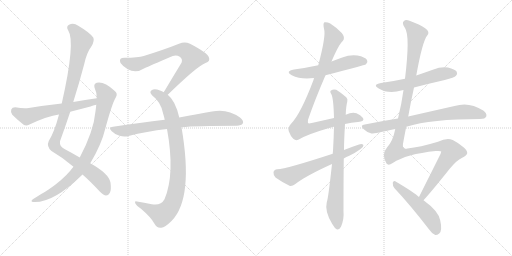
t = 0.00 s
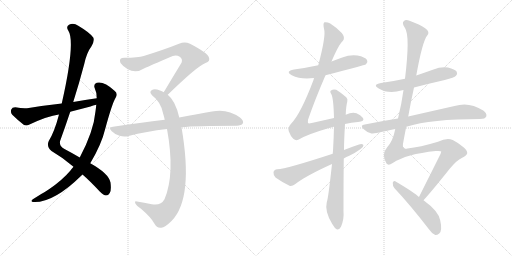
t = 2.47 s
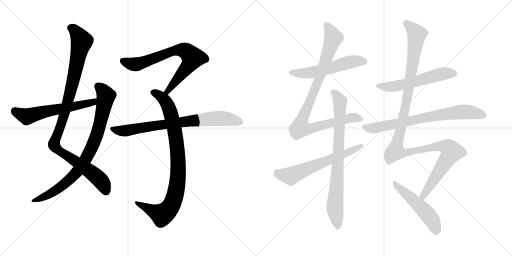
t = 4.94 s
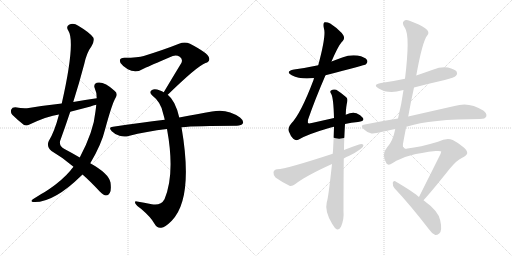
t = 7.41 s
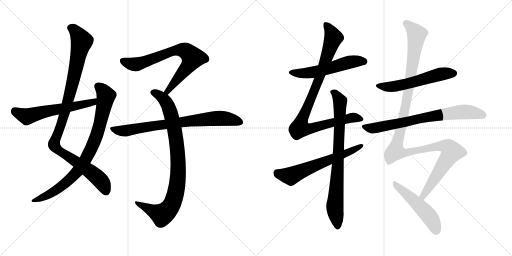
t = 9.89 s
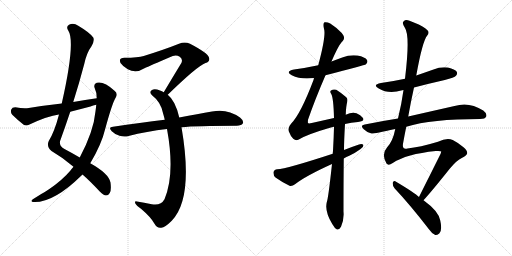
t = 12.36 s

The animated SVG that drew these frames (rendered in a browser with its animation timeline set to each time). Animation: 14 CSS @keyframes rules; one cycle of 12.36 s.

<svg version="1.1" viewBox="0 0 2048 1024" xmlns="http://www.w3.org/2000/svg">
  <g stroke="lightgray" stroke-dasharray="1,1" stroke-width="1" transform="scale(4, 4)">
    <line x1="0" y1="0" x2="256" y2="256"></line>
    <line x1="256" y1="0" x2="0" y2="256"></line>
    <line x1="128" y1="0" x2="128" y2="256"></line>
    <line x1="0" y1="128" x2="256" y2="128"></line>
    <line x1="256" y1="0" x2="512" y2="256"></line>
    <line x1="512" y1="0" x2="256" y2="256"></line>
    <line x1="384" y1="0" x2="384" y2="256"></line>
    <line x1="256" y1="128" x2="512" y2="128"></line>
  </g>
<g transform="scale(1, -1) translate(0, -850)">
   <style type="text/css">
    @keyframes keyframes0 {
      from {
       stroke: black;
       stroke-dashoffset: 1042;
       stroke-width: 128;
       }
       77% {
       animation-timing-function: step-end;
       stroke: black;
       stroke-dashoffset: 0;
       stroke-width: 128;
       }
       to {
       stroke: black;
       stroke-width: 1024;
       }
       }
       #make-me-a-hanzi-animation-0 {
         animation: keyframes0 1.097982s both;
         animation-delay: 0.000000s;
         animation-timing-function: linear;
       }
    @keyframes keyframes1 {
      from {
       stroke: black;
       stroke-dashoffset: 846;
       stroke-width: 128;
       }
       73% {
       animation-timing-function: step-end;
       stroke: black;
       stroke-dashoffset: 0;
       stroke-width: 128;
       }
       to {
       stroke: black;
       stroke-width: 1024;
       }
       }
       #make-me-a-hanzi-animation-1 {
         animation: keyframes1 0.938477s both;
         animation-delay: 1.097982s;
         animation-timing-function: linear;
       }
    @keyframes keyframes2 {
      from {
       stroke: black;
       stroke-dashoffset: 593;
       stroke-width: 128;
       }
       66% {
       animation-timing-function: step-end;
       stroke: black;
       stroke-dashoffset: 0;
       stroke-width: 128;
       }
       to {
       stroke: black;
       stroke-width: 1024;
       }
       }
       #make-me-a-hanzi-animation-2 {
         animation: keyframes2 0.732585s both;
         animation-delay: 2.036458s;
         animation-timing-function: linear;
       }
    @keyframes keyframes3 {
      from {
       stroke: black;
       stroke-dashoffset: 734;
       stroke-width: 128;
       }
       70% {
       animation-timing-function: step-end;
       stroke: black;
       stroke-dashoffset: 0;
       stroke-width: 128;
       }
       to {
       stroke: black;
       stroke-width: 1024;
       }
       }
       #make-me-a-hanzi-animation-3 {
         animation: keyframes3 0.847331s both;
         animation-delay: 2.769043s;
         animation-timing-function: linear;
       }
    @keyframes keyframes4 {
      from {
       stroke: black;
       stroke-dashoffset: 904;
       stroke-width: 128;
       }
       75% {
       animation-timing-function: step-end;
       stroke: black;
       stroke-dashoffset: 0;
       stroke-width: 128;
       }
       to {
       stroke: black;
       stroke-width: 1024;
       }
       }
       #make-me-a-hanzi-animation-4 {
         animation: keyframes4 0.985677s both;
         animation-delay: 3.616374s;
         animation-timing-function: linear;
       }
    @keyframes keyframes5 {
      from {
       stroke: black;
       stroke-dashoffset: 773;
       stroke-width: 128;
       }
       72% {
       animation-timing-function: step-end;
       stroke: black;
       stroke-dashoffset: 0;
       stroke-width: 128;
       }
       to {
       stroke: black;
       stroke-width: 1024;
       }
       }
       #make-me-a-hanzi-animation-5 {
         animation: keyframes5 0.879069s both;
         animation-delay: 4.602051s;
         animation-timing-function: linear;
       }
    @keyframes keyframes6 {
      from {
       stroke: black;
       stroke-dashoffset: 552;
       stroke-width: 128;
       }
       64% {
       animation-timing-function: step-end;
       stroke: black;
       stroke-dashoffset: 0;
       stroke-width: 128;
       }
       to {
       stroke: black;
       stroke-width: 1024;
       }
       }
       #make-me-a-hanzi-animation-6 {
         animation: keyframes6 0.699219s both;
         animation-delay: 5.481120s;
         animation-timing-function: linear;
       }
    @keyframes keyframes7 {
      from {
       stroke: black;
       stroke-dashoffset: 950;
       stroke-width: 128;
       }
       76% {
       animation-timing-function: step-end;
       stroke: black;
       stroke-dashoffset: 0;
       stroke-width: 128;
       }
       to {
       stroke: black;
       stroke-width: 1024;
       }
       }
       #make-me-a-hanzi-animation-7 {
         animation: keyframes7 1.023112s both;
         animation-delay: 6.180339s;
         animation-timing-function: linear;
       }
    @keyframes keyframes8 {
      from {
       stroke: black;
       stroke-dashoffset: 804;
       stroke-width: 128;
       }
       72% {
       animation-timing-function: step-end;
       stroke: black;
       stroke-dashoffset: 0;
       stroke-width: 128;
       }
       to {
       stroke: black;
       stroke-width: 1024;
       }
       }
       #make-me-a-hanzi-animation-8 {
         animation: keyframes8 0.904297s both;
         animation-delay: 7.203451s;
         animation-timing-function: linear;
       }
    @keyframes keyframes9 {
      from {
       stroke: black;
       stroke-dashoffset: 622;
       stroke-width: 128;
       }
       67% {
       animation-timing-function: step-end;
       stroke: black;
       stroke-dashoffset: 0;
       stroke-width: 128;
       }
       to {
       stroke: black;
       stroke-width: 1024;
       }
       }
       #make-me-a-hanzi-animation-9 {
         animation: keyframes9 0.756185s both;
         animation-delay: 8.107747s;
         animation-timing-function: linear;
       }
    @keyframes keyframes10 {
      from {
       stroke: black;
       stroke-dashoffset: 562;
       stroke-width: 128;
       }
       65% {
       animation-timing-function: step-end;
       stroke: black;
       stroke-dashoffset: 0;
       stroke-width: 128;
       }
       to {
       stroke: black;
       stroke-width: 1024;
       }
       }
       #make-me-a-hanzi-animation-10 {
         animation: keyframes10 0.707357s both;
         animation-delay: 8.863932s;
         animation-timing-function: linear;
       }
    @keyframes keyframes11 {
      from {
       stroke: black;
       stroke-dashoffset: 740;
       stroke-width: 128;
       }
       71% {
       animation-timing-function: step-end;
       stroke: black;
       stroke-dashoffset: 0;
       stroke-width: 128;
       }
       to {
       stroke: black;
       stroke-width: 1024;
       }
       }
       #make-me-a-hanzi-animation-11 {
         animation: keyframes11 0.852214s both;
         animation-delay: 9.571289s;
         animation-timing-function: linear;
       }
    @keyframes keyframes12 {
      from {
       stroke: black;
       stroke-dashoffset: 1250;
       stroke-width: 128;
       }
       80% {
       animation-timing-function: step-end;
       stroke: black;
       stroke-dashoffset: 0;
       stroke-width: 128;
       }
       to {
       stroke: black;
       stroke-width: 1024;
       }
       }
       #make-me-a-hanzi-animation-12 {
         animation: keyframes12 1.267253s both;
         animation-delay: 10.423503s;
         animation-timing-function: linear;
       }
    @keyframes keyframes13 {
      from {
       stroke: black;
       stroke-dashoffset: 511;
       stroke-width: 128;
       }
       62% {
       animation-timing-function: step-end;
       stroke: black;
       stroke-dashoffset: 0;
       stroke-width: 128;
       }
       to {
       stroke: black;
       stroke-width: 1024;
       }
       }
       #make-me-a-hanzi-animation-13 {
         animation: keyframes13 0.665853s both;
         animation-delay: 11.690755s;
         animation-timing-function: linear;
       }
</style>
<path d="M 330 152 Q 361 125 399 84 Q 415 69 424 68 Q 433 68 439 78 Q 446 88 442 120 Q 435 156 361 197 L 319 220 Q 292 236 258 254 Q 237 264 240 285 Q 261 343 281 403 L 293 442 Q 317 518 337 594 Q 347 640 366 665 Q 379 687 373 700 Q 360 719 313 747 Q 294 760 276 751 Q 263 744 273 728 Q 303 683 247 436 L 236 392 Q 218 323 195 286 Q 185 264 206 246 Q 254 218 294 183 L 330 152 Z" fill="lightgray"></path> 
<path d="M 294 183 Q 287 176 281 167 Q 250 130 196 93 Q 183 84 165 74 Q 149 64 133 54 Q 120 45 131 42 Q 212 36 327 149 Q 328 150 330 152 L 361 197 Q 406 272 421 335 Q 449 438 463 460 Q 473 476 458 487 Q 416 526 387 519 Q 374 515 378 500 Q 387 481 387 457 L 385 431 Q 384 419 382 405 Q 375 326 319 220 L 294 183 Z" fill="lightgray"></path> 
<path d="M 387 457 Q 341 451 293 442 L 247 436 Q 183 429 115 418 Q 94 415 61 421 Q 48 421 45 412 Q 41 400 49 391 Q 68 372 96 350 Q 106 346 118 352 Q 190 386 236 392 L 281 403 Q 320 413 362 424 Q 372 428 385 431 C 414 439 417 461 387 457 Z" fill="lightgray"></path> 
<path d="M 671 471 Q 788 585 822 598 Q 843 605 835 622 Q 831 638 760 675 Q 739 685 716 675 Q 661 653 575 626 Q 553 619 498 619 Q 473 619 482 598 Q 491 585 511 573 Q 544 555 578 577 Q 597 586 691 626 Q 706 632 719 623 Q 732 614 726 599 Q 693 545 655 481 C 640 455 649 450 671 471 Z" fill="lightgray"></path> 
<path d="M 717 380 Q 702 447 671 471 L 655 481 Q 648 485 640 488 Q 618 497 608 490 Q 595 483 608 469 Q 645 441 653 394 Q 656 384 659 371 L 668 334 Q 701 154 658 53 Q 643 26 607 33 Q 576 39 548 44 Q 536 47 542 35 Q 546 28 564 15 Q 604 -19 618 -45 Q 628 -64 645 -61 Q 660 -60 687 -33 Q 775 57 726 341 L 717 380 Z" fill="lightgray"></path> 
<path d="M 726 341 Q 783 347 947 347 Q 966 348 971 356 Q 977 366 960 380 Q 909 417 848 404 Q 793 395 717 380 L 659 371 Q 562 359 452 343 Q 431 342 447 325 Q 460 312 478 307 Q 497 301 514 306 Q 586 325 668 334 L 726 341 Z" fill="lightgray"></path> 
<path d="M 1302 549 Q 1459 589 1464 593 Q 1473 602 1468 610 Q 1461 622 1430 628 Q 1399 632 1369 620 Q 1347 613 1326 604 L 1273 589 Q 1227 579 1176 572 Q 1139 565 1167 549 Q 1203 531 1256 538 L 1302 549 Z" fill="lightgray"></path> 
<path d="M 1380 354 Q 1405 360 1432 362 Q 1460 365 1452 378 Q 1442 391 1426 397 Q 1408 403 1383 391 L 1336 378 Q 1296 369 1247 358 Q 1234 355 1232 358 Q 1231 359 1232 371 Q 1260 452 1302 549 L 1326 604 Q 1356 674 1371 686 Q 1383 699 1367 718 Q 1342 743 1321 756 Q 1308 763 1298 761 Q 1291 757 1296 735 Q 1305 708 1273 589 L 1256 538 Q 1255 535 1254 530 Q 1203 395 1165 356 Q 1150 340 1155 325 Q 1162 306 1173 295 Q 1183 286 1193 291 Q 1227 312 1313 337 Q 1323 341 1336 343 L 1380 354 Z" fill="lightgray"></path> 
<path d="M 1328 194 Q 1313 55 1307 41 Q 1298 4 1329 -46 Q 1339 -64 1348 -68 Q 1358 -69 1364 -57 Q 1377 -26 1374 3 Q 1374 117 1375 216 L 1376 250 Q 1376 286 1380 354 L 1383 391 Q 1384 425 1389 443 Q 1392 455 1385 461 Q 1363 480 1345 491 Q 1333 495 1324 488 Q 1318 484 1325 474 Q 1334 458 1336 378 L 1336 343 Q 1335 300 1332 246 Q 1331 242 1331 235 L 1328 194 Z" fill="lightgray"></path> 
<path d="M 1375 216 Q 1385 222 1397 227 Q 1422 239 1441 253 Q 1454 260 1454 270 Q 1448 276 1436 272 Q 1406 262 1376 250 L 1331 235 Q 1145 174 1109 173 Q 1096 172 1094 161 Q 1093 148 1102 140 Q 1124 124 1158 107 Q 1168 104 1180 113 Q 1222 146 1328 194 L 1375 216 Z" fill="lightgray"></path> 
<path d="M 1656 500 Q 1717 516 1779 530 Q 1818 540 1824 547 Q 1831 554 1827 563 Q 1820 573 1792 580 Q 1762 584 1734 572 Q 1700 560 1665 548 L 1620 535 Q 1574 525 1524 518 Q 1488 511 1515 496 Q 1554 472 1609 489 Q 1610 490 1614 490 L 1656 500 Z" fill="lightgray"></path> 
<path d="M 1625 343 Q 1725 374 1920 374 Q 1941 374 1945 384 Q 1949 396 1933 408 Q 1876 445 1818 426 Q 1725 405 1633 384 L 1592 376 Q 1528 366 1459 352 Q 1438 349 1455 333 Q 1468 320 1486 316 Q 1495 315 1581 334 L 1625 343 Z" fill="lightgray"></path> 
<path d="M 1694 49 Q 1728 86 1798 174 Q 1828 210 1847 218 Q 1868 228 1869 238 Q 1869 248 1854 261 Q 1833 279 1811 290 Q 1787 300 1752 283 Q 1679 261 1630 256 Q 1608 250 1612 275 Q 1618 309 1625 343 L 1633 384 Q 1643 442 1656 500 L 1665 548 Q 1690 686 1709 708 Q 1721 723 1702 736 Q 1680 752 1638 767 Q 1622 773 1615 765 Q 1606 758 1620 738 Q 1641 707 1620 535 L 1614 490 Q 1607 438 1592 376 L 1581 334 Q 1572 286 1548 260 Q 1524 233 1546 196 Q 1553 186 1571 198 Q 1625 234 1743 246 Q 1765 247 1765 244 Q 1764 240 1762 234 Q 1708 126 1676 62 C 1663 35 1674 27 1694 49 Z" fill="lightgray"></path> 
<path d="M 1676 62 Q 1660 78 1581 125 Q 1574 129 1571 119 Q 1570 107 1578 97 Q 1641 30 1715 -66 Q 1728 -85 1741 -90 Q 1748 -91 1757 -84 Q 1770 -72 1761 -32 Q 1755 5 1694 49 L 1676 62 Z" fill="lightgray"></path> 
      <clipPath id="make-me-a-hanzi-clip-0">
      <path d="M 330 152 Q 361 125 399 84 Q 415 69 424 68 Q 433 68 439 78 Q 446 88 442 120 Q 435 156 361 197 L 319 220 Q 292 236 258 254 Q 237 264 240 285 Q 261 343 281 403 L 293 442 Q 317 518 337 594 Q 347 640 366 665 Q 379 687 373 700 Q 360 719 313 747 Q 294 760 276 751 Q 263 744 273 728 Q 303 683 247 436 L 236 392 Q 218 323 195 286 Q 185 264 206 246 Q 254 218 294 183 L 330 152 Z" fill="lightgray"></path>
      </clipPath>
      <path clip-path="url(#make-me-a-hanzi-clip-0)" d="M 282 738 L 307 719 L 327 683 L 264 415 L 216 271 L 235 248 L 386 144 L 411 116 L 424 83 " fill="none" id="make-me-a-hanzi-animation-0" stroke-dasharray="914 1828" stroke-linecap="round"></path>

      <clipPath id="make-me-a-hanzi-clip-1">
      <path d="M 294 183 Q 287 176 281 167 Q 250 130 196 93 Q 183 84 165 74 Q 149 64 133 54 Q 120 45 131 42 Q 212 36 327 149 Q 328 150 330 152 L 361 197 Q 406 272 421 335 Q 449 438 463 460 Q 473 476 458 487 Q 416 526 387 519 Q 374 515 378 500 Q 387 481 387 457 L 385 431 Q 384 419 382 405 Q 375 326 319 220 L 294 183 Z" fill="lightgray"></path>
      </clipPath>
      <path clip-path="url(#make-me-a-hanzi-clip-1)" d="M 390 506 L 417 480 L 424 466 L 422 454 L 387 311 L 338 205 L 304 157 L 260 115 L 206 77 L 137 47 " fill="none" id="make-me-a-hanzi-animation-1" stroke-dasharray="718 1436" stroke-linecap="round"></path>

      <clipPath id="make-me-a-hanzi-clip-2">
      <path d="M 387 457 Q 341 451 293 442 L 247 436 Q 183 429 115 418 Q 94 415 61 421 Q 48 421 45 412 Q 41 400 49 391 Q 68 372 96 350 Q 106 346 118 352 Q 190 386 236 392 L 281 403 Q 320 413 362 424 Q 372 428 385 431 C 414 439 417 461 387 457 Z" fill="lightgray"></path>
      </clipPath>
      <path clip-path="url(#make-me-a-hanzi-clip-2)" d="M 59 407 L 107 384 L 373 441 L 380 451 " fill="none" id="make-me-a-hanzi-animation-2" stroke-dasharray="465 930" stroke-linecap="round"></path>

      <clipPath id="make-me-a-hanzi-clip-3">
      <path d="M 671 471 Q 788 585 822 598 Q 843 605 835 622 Q 831 638 760 675 Q 739 685 716 675 Q 661 653 575 626 Q 553 619 498 619 Q 473 619 482 598 Q 491 585 511 573 Q 544 555 578 577 Q 597 586 691 626 Q 706 632 719 623 Q 732 614 726 599 Q 693 545 655 481 C 640 455 649 450 671 471 Z" fill="lightgray"></path>
      </clipPath>
      <path clip-path="url(#make-me-a-hanzi-clip-3)" d="M 493 606 L 517 596 L 550 594 L 680 642 L 706 649 L 743 646 L 771 619 L 765 607 L 677 496 L 674 485 L 663 486 " fill="none" id="make-me-a-hanzi-animation-3" stroke-dasharray="606 1212" stroke-linecap="round"></path>

      <clipPath id="make-me-a-hanzi-clip-4">
      <path d="M 717 380 Q 702 447 671 471 L 655 481 Q 648 485 640 488 Q 618 497 608 490 Q 595 483 608 469 Q 645 441 653 394 Q 656 384 659 371 L 668 334 Q 701 154 658 53 Q 643 26 607 33 Q 576 39 548 44 Q 536 47 542 35 Q 546 28 564 15 Q 604 -19 618 -45 Q 628 -64 645 -61 Q 660 -60 687 -33 Q 775 57 726 341 L 717 380 Z" fill="lightgray"></path>
      </clipPath>
      <path clip-path="url(#make-me-a-hanzi-clip-4)" d="M 613 480 L 637 469 L 659 449 L 674 424 L 687 382 L 711 239 L 709 116 L 692 42 L 672 9 L 648 -9 L 551 35 " fill="none" id="make-me-a-hanzi-animation-4" stroke-dasharray="776 1552" stroke-linecap="round"></path>

      <clipPath id="make-me-a-hanzi-clip-5">
      <path d="M 726 341 Q 783 347 947 347 Q 966 348 971 356 Q 977 366 960 380 Q 909 417 848 404 Q 793 395 717 380 L 659 371 Q 562 359 452 343 Q 431 342 447 325 Q 460 312 478 307 Q 497 301 514 306 Q 586 325 668 334 L 726 341 Z" fill="lightgray"></path>
      </clipPath>
      <path clip-path="url(#make-me-a-hanzi-clip-5)" d="M 449 334 L 504 327 L 860 377 L 906 376 L 960 362 " fill="none" id="make-me-a-hanzi-animation-5" stroke-dasharray="645 1290" stroke-linecap="round"></path>

      <clipPath id="make-me-a-hanzi-clip-6">
      <path d="M 1302 549 Q 1459 589 1464 593 Q 1473 602 1468 610 Q 1461 622 1430 628 Q 1399 632 1369 620 Q 1347 613 1326 604 L 1273 589 Q 1227 579 1176 572 Q 1139 565 1167 549 Q 1203 531 1256 538 L 1302 549 Z" fill="lightgray"></path>
      </clipPath>
      <path clip-path="url(#make-me-a-hanzi-clip-6)" d="M 1168 562 L 1230 558 L 1310 573 L 1409 604 L 1458 603 " fill="none" id="make-me-a-hanzi-animation-6" stroke-dasharray="424 848" stroke-linecap="round"></path>

      <clipPath id="make-me-a-hanzi-clip-7">
      <path d="M 1380 354 Q 1405 360 1432 362 Q 1460 365 1452 378 Q 1442 391 1426 397 Q 1408 403 1383 391 L 1336 378 Q 1296 369 1247 358 Q 1234 355 1232 358 Q 1231 359 1232 371 Q 1260 452 1302 549 L 1326 604 Q 1356 674 1371 686 Q 1383 699 1367 718 Q 1342 743 1321 756 Q 1308 763 1298 761 Q 1291 757 1296 735 Q 1305 708 1273 589 L 1256 538 Q 1255 535 1254 530 Q 1203 395 1165 356 Q 1150 340 1155 325 Q 1162 306 1173 295 Q 1183 286 1193 291 Q 1227 312 1313 337 Q 1323 341 1336 343 L 1380 354 Z" fill="lightgray"></path>
      </clipPath>
      <path clip-path="url(#make-me-a-hanzi-clip-7)" d="M 1303 753 L 1323 725 L 1333 697 L 1263 500 L 1207 371 L 1201 337 L 1248 337 L 1397 377 L 1417 380 L 1440 374 " fill="none" id="make-me-a-hanzi-animation-7" stroke-dasharray="822 1644" stroke-linecap="round"></path>

      <clipPath id="make-me-a-hanzi-clip-8">
      <path d="M 1328 194 Q 1313 55 1307 41 Q 1298 4 1329 -46 Q 1339 -64 1348 -68 Q 1358 -69 1364 -57 Q 1377 -26 1374 3 Q 1374 117 1375 216 L 1376 250 Q 1376 286 1380 354 L 1383 391 Q 1384 425 1389 443 Q 1392 455 1385 461 Q 1363 480 1345 491 Q 1333 495 1324 488 Q 1318 484 1325 474 Q 1334 458 1336 378 L 1336 343 Q 1335 300 1332 246 Q 1331 242 1331 235 L 1328 194 Z" fill="lightgray"></path>
      </clipPath>
      <path clip-path="url(#make-me-a-hanzi-clip-8)" d="M 1333 482 L 1360 444 L 1354 234 L 1339 22 L 1350 -56 " fill="none" id="make-me-a-hanzi-animation-8" stroke-dasharray="676 1352" stroke-linecap="round"></path>

      <clipPath id="make-me-a-hanzi-clip-9">
      <path d="M 1375 216 Q 1385 222 1397 227 Q 1422 239 1441 253 Q 1454 260 1454 270 Q 1448 276 1436 272 Q 1406 262 1376 250 L 1331 235 Q 1145 174 1109 173 Q 1096 172 1094 161 Q 1093 148 1102 140 Q 1124 124 1158 107 Q 1168 104 1180 113 Q 1222 146 1328 194 L 1375 216 Z" fill="lightgray"></path>
      </clipPath>
      <path clip-path="url(#make-me-a-hanzi-clip-9)" d="M 1108 159 L 1163 146 L 1448 267 " fill="none" id="make-me-a-hanzi-animation-9" stroke-dasharray="494 988" stroke-linecap="round"></path>

      <clipPath id="make-me-a-hanzi-clip-10">
      <path d="M 1656 500 Q 1717 516 1779 530 Q 1818 540 1824 547 Q 1831 554 1827 563 Q 1820 573 1792 580 Q 1762 584 1734 572 Q 1700 560 1665 548 L 1620 535 Q 1574 525 1524 518 Q 1488 511 1515 496 Q 1554 472 1609 489 Q 1610 490 1614 490 L 1656 500 Z" fill="lightgray"></path>
      </clipPath>
      <path clip-path="url(#make-me-a-hanzi-clip-10)" d="M 1516 508 L 1541 502 L 1591 507 L 1761 553 L 1815 557 " fill="none" id="make-me-a-hanzi-animation-10" stroke-dasharray="434 868" stroke-linecap="round"></path>

      <clipPath id="make-me-a-hanzi-clip-11">
      <path d="M 1625 343 Q 1725 374 1920 374 Q 1941 374 1945 384 Q 1949 396 1933 408 Q 1876 445 1818 426 Q 1725 405 1633 384 L 1592 376 Q 1528 366 1459 352 Q 1438 349 1455 333 Q 1468 320 1486 316 Q 1495 315 1581 334 L 1625 343 Z" fill="lightgray"></path>
      </clipPath>
      <path clip-path="url(#make-me-a-hanzi-clip-11)" d="M 1457 343 L 1478 337 L 1511 340 L 1737 387 L 1844 402 L 1877 402 L 1933 389 " fill="none" id="make-me-a-hanzi-animation-11" stroke-dasharray="612 1224" stroke-linecap="round"></path>

      <clipPath id="make-me-a-hanzi-clip-12">
      <path d="M 1694 49 Q 1728 86 1798 174 Q 1828 210 1847 218 Q 1868 228 1869 238 Q 1869 248 1854 261 Q 1833 279 1811 290 Q 1787 300 1752 283 Q 1679 261 1630 256 Q 1608 250 1612 275 Q 1618 309 1625 343 L 1633 384 Q 1643 442 1656 500 L 1665 548 Q 1690 686 1709 708 Q 1721 723 1702 736 Q 1680 752 1638 767 Q 1622 773 1615 765 Q 1606 758 1620 738 Q 1641 707 1620 535 L 1614 490 Q 1607 438 1592 376 L 1581 334 Q 1572 286 1548 260 Q 1524 233 1546 196 Q 1553 186 1571 198 Q 1625 234 1743 246 Q 1765 247 1765 244 Q 1764 240 1762 234 Q 1708 126 1676 62 C 1663 35 1674 27 1694 49 Z" fill="lightgray"></path>
      </clipPath>
      <path clip-path="url(#make-me-a-hanzi-clip-12)" d="M 1625 756 L 1667 713 L 1630 467 L 1582 244 L 1630 240 L 1770 267 L 1796 259 L 1807 243 L 1695 72 L 1693 57 " fill="none" id="make-me-a-hanzi-animation-12" stroke-dasharray="1122 2244" stroke-linecap="round"></path>

      <clipPath id="make-me-a-hanzi-clip-13">
      <path d="M 1676 62 Q 1660 78 1581 125 Q 1574 129 1571 119 Q 1570 107 1578 97 Q 1641 30 1715 -66 Q 1728 -85 1741 -90 Q 1748 -91 1757 -84 Q 1770 -72 1761 -32 Q 1755 5 1694 49 L 1676 62 Z" fill="lightgray"></path>
      </clipPath>
      <path clip-path="url(#make-me-a-hanzi-clip-13)" d="M 1581 114 L 1708 -4 L 1736 -46 L 1743 -76 " fill="none" id="make-me-a-hanzi-animation-13" stroke-dasharray="383 766" stroke-linecap="round"></path>

</g>
</svg>
